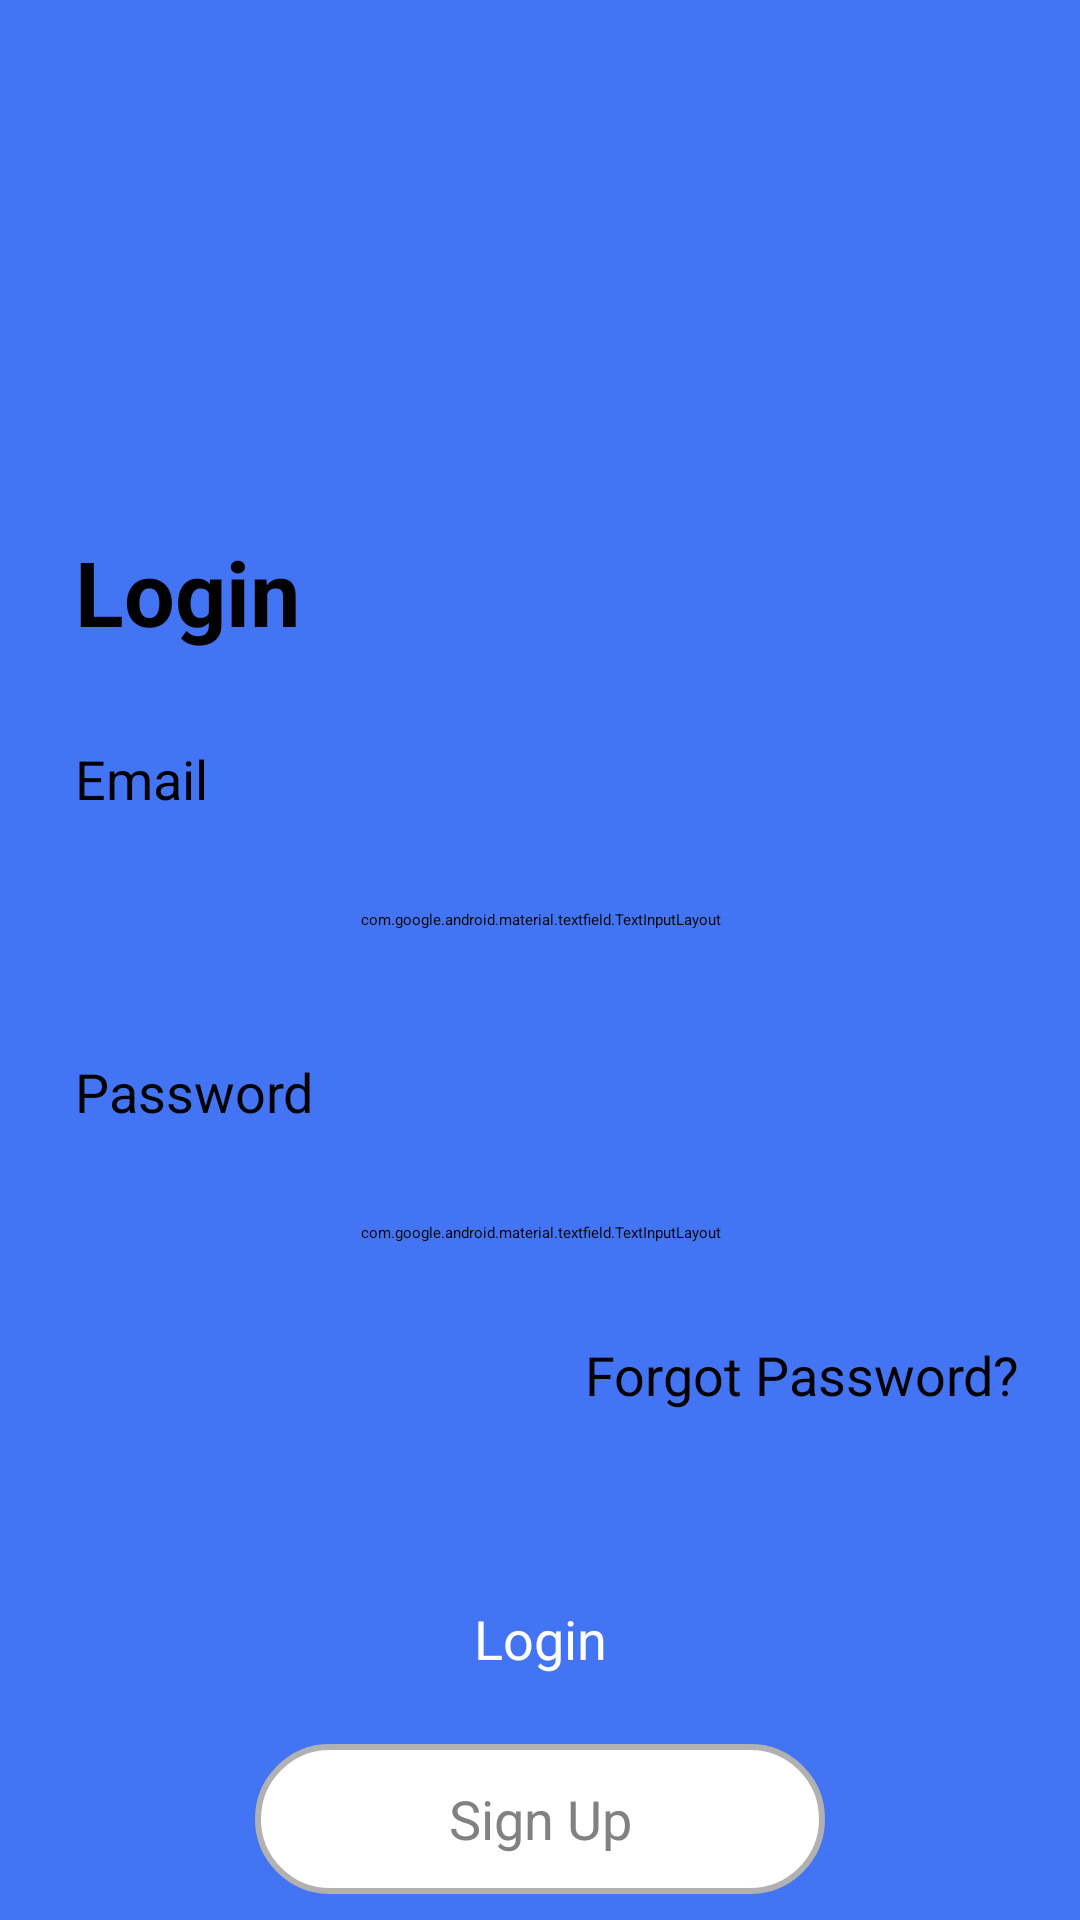

Reconstruct the res/layout file that produces this screen, plus the resources it refers to.
<!-- AndroidManifest.xml: application theme Theme.locus -->
<!-- res/layout/activity_main.xml -->
<?xml version="1.0" encoding="utf-8"?>
<androidx.constraintlayout.widget.ConstraintLayout
    xmlns:android="http://schemas.android.com/apk/res/android"
    xmlns:app="http://schemas.android.com/apk/res-auto"
    xmlns:tools="http://schemas.android.com/tools"
    android:layout_width="match_parent"
    android:layout_height="match_parent"
    android:background="#4374F3">

    <ImageView
        android:id="@+id/imageView"
        android:layout_width="wrap_content"
        android:layout_height="1dp"
        android:layout_marginTop="146dp"
        android:src="@drawable/girl"
        android:visibility="invisible"
        app:layout_constraintEnd_toEndOf="parent"
        app:layout_constraintStart_toStartOf="parent"
        app:layout_constraintTop_toTopOf="parent" />


    <LinearLayout
        android:id="@+id/linearLayout"
        android:layout_width="match_parent"
        android:layout_height="0dp"
        android:background="@drawable/login_bg"
        android:gravity="center_horizontal"
        android:orientation="vertical"
        app:layout_constraintBottom_toBottomOf="parent"
        app:layout_constraintEnd_toEndOf="parent"
        app:layout_constraintHorizontal_bias="0.0"
        app:layout_constraintStart_toStartOf="parent"
        app:layout_constraintTop_toBottomOf="@+id/imageView"
        app:layout_constraintVertical_bias="0.0">



        <TextView
            android:layout_width="match_parent"
            android:layout_height="wrap_content"
            android:layout_gravity="top"
            android:layout_marginStart="20dp"
            android:layout_marginTop="25dp"
            android:layout_marginEnd="20dp"
            android:padding="5dp"
            android:text="Login"
            android:textColor="@color/black"
            android:textSize="30sp"
            android:textStyle="bold" />

        <TextView
            android:layout_width="match_parent"
            android:layout_height="wrap_content"
            android:layout_marginStart="20dp"
            android:layout_marginTop="20dp"
            android:layout_marginEnd="20dp"
            android:gravity="start"
            android:padding="5dp"
            android:text="Email"
            android:textColor="@color/black"
            android:textSize="18sp" />

        <com.google.android.material.textfield.TextInputLayout
            android:layout_width="match_parent"
            android:layout_height="60dp"
            android:layout_marginLeft="20dp"
            android:layout_marginRight="20dp"
            android:background="@drawable/bg_edit_text"
            android:backgroundTint="@android:color/transparent"
            app:boxStrokeWidth="0dp"
            app:boxStrokeWidthFocused="0dp">

            <EditText
                android:id="@+id/loginEmail"
                android:layout_width="match_parent"
                android:layout_height="match_parent"
                android:background="@drawable/bg_edit_text"
                android:inputType="textEmailAddress"
                android:padding="10dp" />


        </com.google.android.material.textfield.TextInputLayout>


        <TextView
            android:layout_width="match_parent"
            android:layout_height="wrap_content"
            android:layout_marginStart="20dp"
            android:layout_marginTop="10dp"
            android:layout_marginEnd="20dp"
            android:gravity="start"
            android:padding="5dp"
            android:text="Password"
            android:textColor="@color/black"
            android:textSize="18sp" />


        <com.google.android.material.textfield.TextInputLayout
            android:layout_width="match_parent"
            android:layout_height="60dp"
            android:layout_marginLeft="20dp"
            android:layout_marginRight="20dp"
            android:background="@drawable/bg_edit_text"
            android:backgroundTint="@android:color/transparent"
            app:boxStrokeWidth="0dp"
            app:boxStrokeWidthFocused="0dp"
            app:passwordToggleEnabled="true">

            <EditText
                android:id="@+id/loginPw"
                android:layout_width="match_parent"
                android:layout_height="match_parent"
                android:background="@drawable/bg_edit_text"
                android:inputType="textPassword"
                android:padding="10dp" />


        </com.google.android.material.textfield.TextInputLayout>

        <TextView
            android:id="@+id/forgotPassword"
            android:layout_width="wrap_content"
            android:layout_height="wrap_content"
            android:layout_gravity="right"
            android:layout_marginTop="5dp"
            android:layout_marginRight="20dp"
            android:text="Forgot Password?"
            android:textSize="18sp" />


        <Button
            android:id="@+id/loginBtn"
            android:layout_width="190dp"
            android:layout_height="50dp"
            android:layout_marginStart="20dp"
            android:layout_marginTop="51dp"
            android:layout_marginEnd="20dp"
            android:background="@drawable/button_radius"
            android:backgroundTint="@color/blue"
            android:gravity="center"
            android:onClick="loginUser"
            android:padding="10dp"
            android:text="Login"
            android:textAllCaps="false"
            android:textColor="@color/white"
            android:textSize="18sp" />

        <Button
            android:id="@+id/registerBtn"
            android:layout_width="190dp"
            android:layout_height="50dp"
            android:layout_marginStart="20dp"
            android:layout_marginTop="10dp"
            android:layout_marginEnd="20dp"
            android:background="@drawable/button_radius"
            android:gravity="center"
            android:padding="10dp"
            android:text="Sign Up"
            android:textAllCaps="false"
            android:textColor="#818181"
            android:textSize="18sp" />


    </LinearLayout>


</androidx.constraintlayout.widget.ConstraintLayout>
<!-- resources referenced by this layout -->
<resources>
  <color name="black">#FF000000</color>
  <color name="blue">#4374F3</color>
  <color name="white">#FFFFFFFF</color>
  <!-- drawable bg_edit_text (drawable) -->
  <?xml version="1.0" encoding="utf-8"?>
  <shape xmlns:android="http://schemas.android.com/apk/res/android">
      <corners
          android:radius="10dp"/>
      <stroke
          android:width="2dp"
          android:color="#B1B1B1"/>
      <solid
          android:color="@color/white"/>
  </shape>
  <!-- drawable button_radius (drawable) -->
  <?xml version="1.0" encoding="utf-8"?>
  <shape xmlns:android="http://schemas.android.com/apk/res/android">
      <corners
          android:radius="100dp"/>
      <stroke
          android:width="2dp"
          android:color="#B1B1B1"/>
      <solid
          android:color="@color/white"/>
  </shape>
  <!-- drawable girl: png bitmap (drawable, 36565 bytes) -->
  <style name="Theme.locus" parent="Theme.MaterialComponents.DayNight.DarkActionBar">
          
          <item name="colorPrimary">@color/purple_200</item>
          <item name="colorPrimaryVariant">@color/purple_700</item>
          <item name="colorOnPrimary">@color/black</item>
          
          <item name="colorSecondary">@color/teal_200</item>
          <item name="colorSecondaryVariant">@color/teal_200</item>
          <item name="colorOnSecondary">@color/black</item>
          
          <item name="android:statusBarColor" tools:targetApi="l">?attr/colorPrimaryVariant</item>
          
  
      </style>
  <color name="purple_200">#f3434e</color>
  <color name="purple_700">#000000</color>
  <color name="teal_200">#FF03DAC5</color>
</resources>
